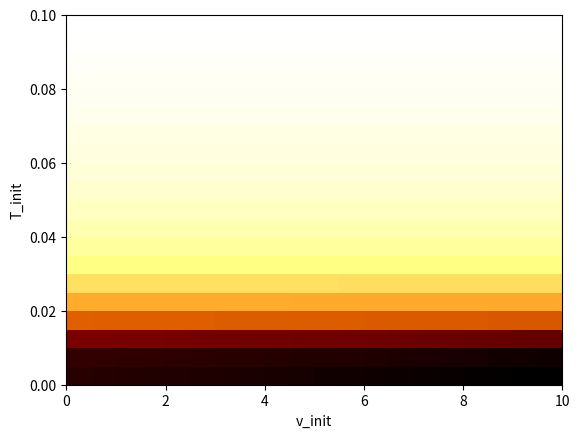

Here is the Python script that generated this plot:
import numpy as np


#Localisation functions
def f1(x, S, ToA, v):
	"""
	Finds the vector result of the overdefined system where every element:
	(X-S_x)^2 + (Y-S_y)^2 - (v*ToA)^2
	Is the distance from every circle intersection.

	x = AE location guess (2-vector)
	S = array of sensor locations  (m*2 matrix)
	ToA = array of time-of-arrivals for each sensor (m-vector)
	v = wave velocity (scalar)
	returns: m-vector of function values
	"""
	F = np.zeros(len(S[:,0]))
	for i in range(len(F)):
		F[i] = (x[0] - S[i,0])**2 + (x[1] - S[i,1])**2 - (v*ToA[i])**2
	return F

def J1(x, S):
	"""
	Finds the Moore-Penrose inverse of the Jacobian matrix of the overdefined system f.

	x = AE location guess (2-vector)
	S = array of sensor locations  (m*2 matrix)
	returns: Moore-Penrose inverse of Jacobian matrix (2*m matrix)
	"""
	J = 2*np.repeat([x], len(S[:,0]), axis=0) - 2*S
	return np.linalg.pinv(J)

def localise(S, ToA, v, X_init=np.random.rand(2), iterations=10):
	"""
	Itveratively finds the least-squares solution X of the overdefined system f.

	S = array of sensor locations  (m*2 matrix)
	ToA = array of time-of-arrivals for each sensor (m-vector)
	v = wave velocity (scalar)
	X_init = Initial location guess (2-vector)
	iterations = Nr. of iterations (scalar)
	returns: Least-squares solution (2-vector)

	"""
	X = X_init
	for i in range(iterations):
		X -= J1(X, S) @ f1(X, S, ToA, v)

	return X


#PLB velocity determination functions (isotropic)
def f2(x, S, tau, v, T):
	"""
	Finds the vector result of the overdefined system where every element:
	T + tau_i - |X-S_i|/v
	Is the distance traveled by the wave to each sensor.

	x = AE location (2-vector)
	S = array of sensor locations  (m*2 matrix)
	tau = Time-of-arrival difference w.r.t. the first sensor (m-vector)
	v = Guess of wave velocity (scalar)
	T = Guess of time-of-arrival from first sensor (m-vector)
	returns: m-vector of function values
	"""
	F = np.zeros(len(S[:,0]))
	for i in range(len(F)):
		F[i] = 	T + tau[i] - np.linalg.norm(x-S[i])/v
	return F

def J2(x, S, v):
	"""
	Finds the Moore-Penrose inverse of the Jacobian matrix of the overdefined system f2.

	x = AE location guess (2-vector)
	S = array of sensor locations  (m*2 matrix)
	returns: Moore-Penrose inverse of Jacobian matrix (2*m matrix)
	"""
	sensors = len(S[:,0])
	J = np.column_stack((np.repeat([np.linalg.norm(x-S)/v**2], sensors), np.ones(sensors)))
	return np.linalg.pinv(J)

def findVelocityIso(x, S, tau, vT_init=np.random.rand(2), iterations=100):
	"""
	Itveratively finds the least-squares solution X of the overdefined system f2.
	
	x = AE location (2-vector)
	S = array of sensor locations  (m*2 matrix)
	tau = Time-of-arrival difference w.r.t. the first sensor (m-vector)
	vT_init = Initial condition guess of velocity and T (2-vector)
	iterations = Nr. of iterations (scalar)
	returns: wave velocity (scalar)

	"""
	vT = vT_init
	for i in range(iterations):
		vT -= J2(x, S, vT[0]) @ f2(x, S, tau, vT[0], vT[1])

	return vT[0], vT[1]



#PLB velocity determination functions (anisotropic)
def f3(x, S, tau, vx, vy, T):
	"""
	Finds the vector result of the overdefined system where every element:
	T + tau_i - |X-S_i|/v
	Is the distance traveled by the wave to each sensor.

	x = AE location (2-vector)
	S = array of sensor locations  (m*2 matrix)
	tau = Time-of-arrival difference w.r.t. the first sensor (m-vector)
	v = Guess of wave velocity (scalar)
	T = Guess of time-of-arrival from first sensor (m-vector)
	returns: m-vector of function values
	"""
	F = np.zeros(len(S[:,0]))
	for i in range(len(F)):
		F[i] = 	T + tau[i] - np.linalg.norm(x-S[i])/v
	return F

def J3(x, S, vx, vy):
	"""
	Finds the Moore-Penrose inverse of the Jacobian matrix of the overdefined system f3.

	x = AE location guess (2-vector)
	S = array of sensor locations  (m*2 matrix)
	returns: Moore-Penrose inverse of Jacobian matrix (2*m matrix)
	"""
	sensors = len(S[:,0])
	J = np.column_stack((np.repeat([np.linalg.norm(x-S)/v**2], sensors), np.ones(sensors)))
	return np.linalg.pinv(J)

def findVelocityAniso(x, S, tau, vx_vy_T_init=np.random.rand(3), iterations=10):
	"""
	Itveratively finds the least-squares solution X of the overdefined system f3.
	
	x = AE location (2-vector)
	S = array of sensor locations  (m*2 matrix)
	tau = Time-of-arrival difference w.r.t. the first sensor (m-vector)
	vx_vy_T_init = Initial condition guess of velocity in x, velocity in y and T (3-vector)
	iterations = Nr. of iterations (scalar)
	returns: wave velocity (scalar)

	"""
	vx_vy_T = vx_vy_T_init
	for i in range(iterations):
		vx_vy_T -= J3(x, S, vx_vy_T[0]) @ f3(x, S, tau, vx_vy_T[0], vx_vy_T[1], vx_vy_T[2])

	return vT[0], vT[1], vT[2]



#example localisation
if __name__ == '__main__':
	import matplotlib.pyplot as plt

	"""
	loc = localise(S = np.array([[0.2,0.2],[0.8,0.2],[0.2,0.8],[0.8,0.8]]), 
				   ToA = [0.0279405959, 0.06532234, 0.09113600, 0.107406569], 
				   v = 8)
	print(loc)
	"""

	v, t = findVelocityIso(x =np.array([0.42, 0.41]),
						   S = np.array([[0.2,0.2],[0.8,0.2],[0.2,0.8],[0.8,0.8]]),
						   tau = np.array([0, 0.0162534675509, 0.0300475011359, 0.0179542671287]),
						   vT_init=[5.0, 0.0380172658144])
	print(v,t)


	N = 20
	V = T = np.zeros((N,N))
	for i,x in enumerate(np.linspace(0.001,10,N)):
		for j,y in enumerate(np.linspace(0.001,0.1,N)):
			V[i,j], T[i,j] = findVelocityIso(x =np.array([0.42, 0.41]),
								   			 S = np.array([[0.2,0.2],[0.8,0.2],[0.2,0.8],[0.8,0.8]]),
						 		   			 tau = np.array([0, 0.0162534675509, 0.0300475011359, 0.0179542671287]),
						 		   			 vT_init=[x, y])
			#V[i,j] = abs(V[i,j] - 8.0)
			#T[i,j] = abs(T[i,j] - 0.0380172658144)


	plt.imshow(V, origin='lower', cmap='afmhot_r', extent=[0,10,0,0.1], aspect='auto')
	#plt.imshow(V, origin='lower', cmap='RdYlGn_r', extent=[0,10,0,0.1], aspect='auto')
	plt.xlabel('v_init')
	plt.ylabel('T_init')
	plt.show()


	